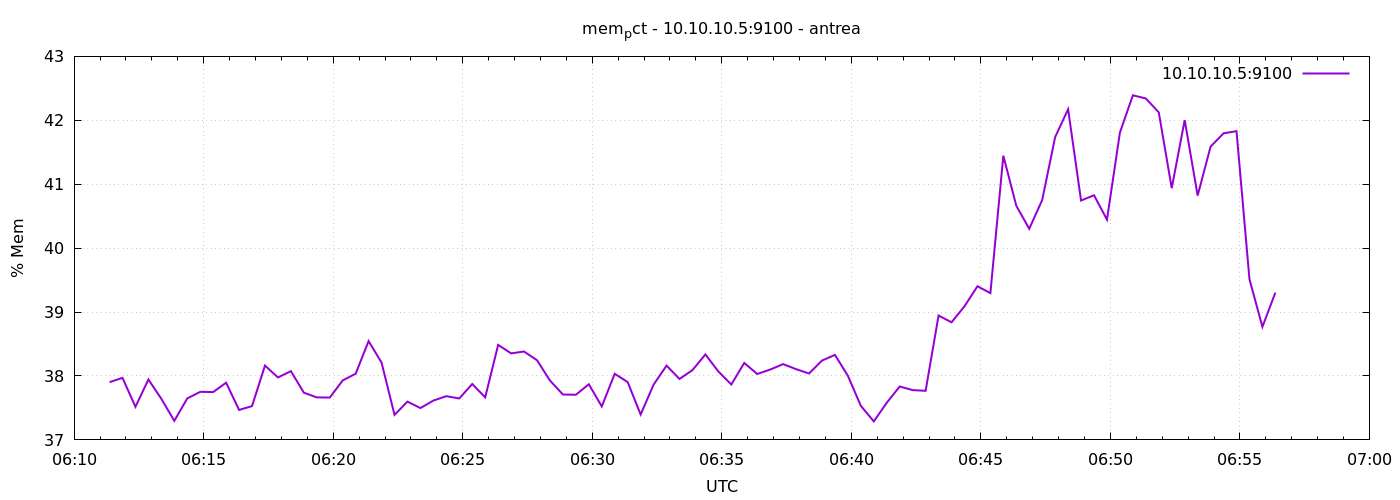

Values plotted in this chart, from the file beside it:
1777875082	37.9035685001606
1777875112	37.97
1777875142	37.52
1777875172	37.94
1777875202	37.64
1777875232	37.3
1777875262	37.65
1777875292	37.75
1777875322	37.75
1777875352	37.9
1777875382	37.47
1777875412	37.53
1777875442	38.16
1777875472	37.98
1777875502	38.08
1777875532	37.74
1777875562	37.66
1777875592	37.66
1777875622	37.93
1777875652	38.04
1777875682	38.55
1777875712	38.21
1777875742	37.39
1777875772	37.6
1777875802	37.5
1777875832	37.62
1777875862	37.68
1777875892	37.65
1777875922	37.87
1777875952	37.67
1777875982	38.49
1777876012	38.35
1777876042	38.38
1777876072	38.25
1777876102	37.93
1777876132	37.71
1777876162	37.71
1777876192	37.87
1777876222	37.52
1777876252	38.03
1777876282	37.9
1777876312	37.4
1777876342	37.86
1777876372	38.16
1777876402	37.95
1777876432	38.09
1777876462	38.34
1777876492	38.07
1777876522	37.87
1777876552	38.2
1777876582	38.03
1777876612	38.1
1777876642	38.19
1777876672	38.11
1777876702	38.04
1777876732	38.24
1777876762	38.33
1777876792	38
1777876822	37.53
1777876852	37.29
1777876882	37.58
... 30 more rows
